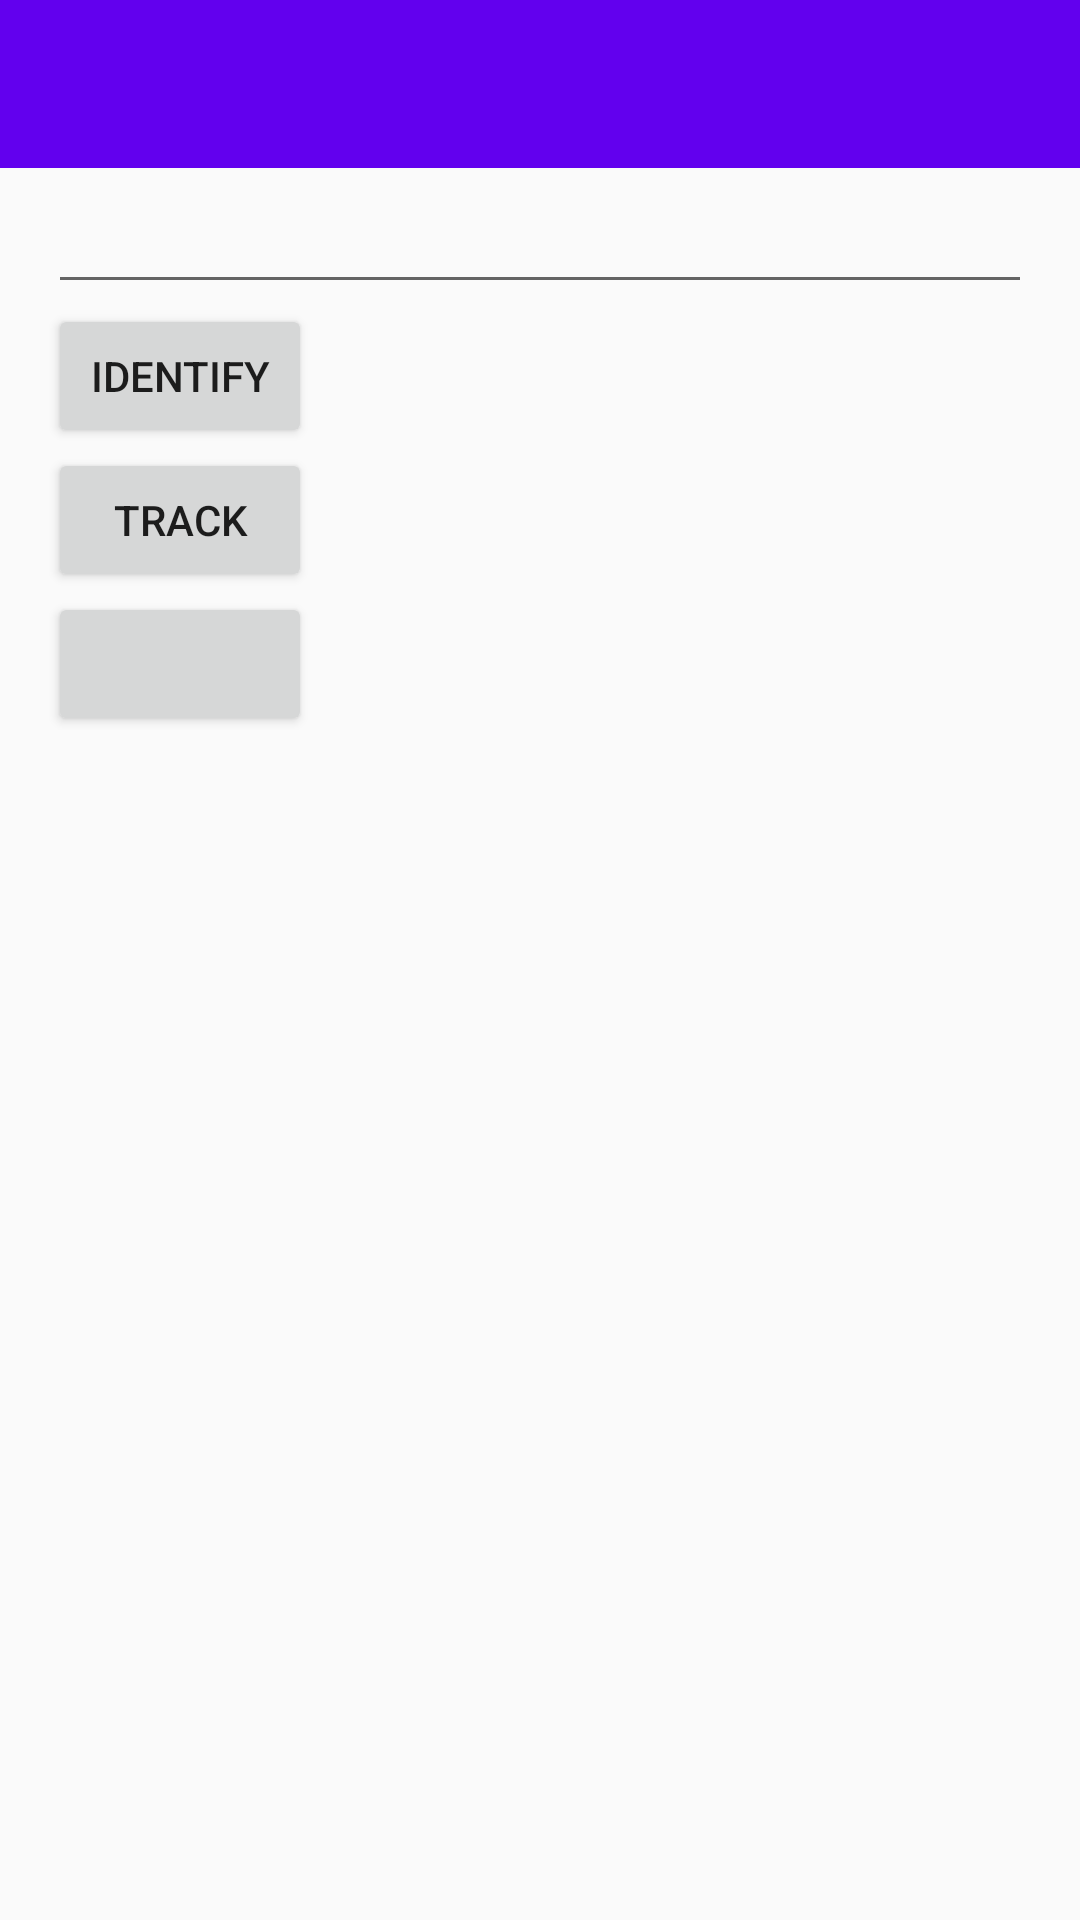

This screen was rendered from an Android layout file. Write that file and the resources it references.
<!-- AndroidManifest.xml: application theme AppTheme -->
<!-- res/layout/activity_main.xml -->
<?xml version="1.0" encoding="utf-8"?>
<androidx.constraintlayout.widget.ConstraintLayout xmlns:android="http://schemas.android.com/apk/res/android"
    xmlns:app="http://schemas.android.com/apk/res-auto"
    xmlns:tools="http://schemas.android.com/tools"
    android:layout_width="match_parent"
    android:layout_height="match_parent"
    tools:context=".MainActivity">

    <androidx.appcompat.widget.Toolbar
        android:layout_width="match_parent"
        android:layout_height="wrap_content"
        android:id="@+id/toolbar"
        android:background="?attr/colorPrimary"
        app:popupTheme="@style/AppTheme.PopupOverlay"
        tools:ignore="MissingConstraints" />

    <include layout="@layout/content_main" />
</androidx.constraintlayout.widget.ConstraintLayout>
<!-- res/layout/content_main.xml (included above) -->
<?xml version="1.0" encoding="utf-8"?>
<RelativeLayout xmlns:android="http://schemas.android.com/apk/res/android"
    xmlns:app="http://schemas.android.com/apk/res-auto"
    xmlns:tools="http://schemas.android.com/tools"
    android:layout_width="match_parent"
    android:layout_height="match_parent"
    android:paddingBottom="@dimen/activity_vertical_margin"
    android:paddingLeft="@dimen/activity_horizontal_margin"
    android:paddingRight="@dimen/activity_horizontal_margin"
    android:paddingTop="@dimen/activity_vertical_margin">

    <EditText
        android:layout_width="match_parent"
        android:layout_height="wrap_content"
        android:id="@+id/email_address"/>

    <Button
        android:id="@+id/identifyButton"
        android:layout_width="wrap_content"
        android:layout_height="wrap_content"
        android:text="identify"
        android:layout_below="@id/email_address"/>

    <Button
        android:id="@+id/trackButton"
        android:layout_width="wrap_content"
        android:layout_height="wrap_content"
        android:text="track"
        android:layout_below="@id/identifyButton"/>

    <Button
        android:id="@+id/inboxButton"
        android:layout_width="wrap_content"
        android:layout_height="wrap_content"
        android:layout_below="@id/trackButton"/>

</RelativeLayout>
<!-- resources referenced by this layout -->
<resources>
  <dimen name="activity_horizontal_margin">16dp</dimen>
  <dimen name="activity_vertical_margin">60dp</dimen>
  <style name="AppTheme.PopupOverlay" parent="ThemeOverlay.AppCompat.Light" />
  <style name="AppTheme" parent="Theme.AppCompat.Light.DarkActionBar">
          
          <item name="colorPrimary">@color/colorPrimary</item>
          <item name="colorPrimaryDark">@color/colorPrimaryDark</item>
          <item name="colorAccent">@color/colorAccent</item>
          <item name="windowActionBar">false</item>
          <item name="windowNoTitle">true</item>
      </style>
  <!-- not gathered from this repository: default colours our renderer supplied (Android Studio template values) -->
  <color name="colorPrimary">#FF6200EE</color>
  <color name="colorPrimaryDark">#FF3700B3</color>
  <color name="colorAccent">#FF03DAC5</color>
</resources>
